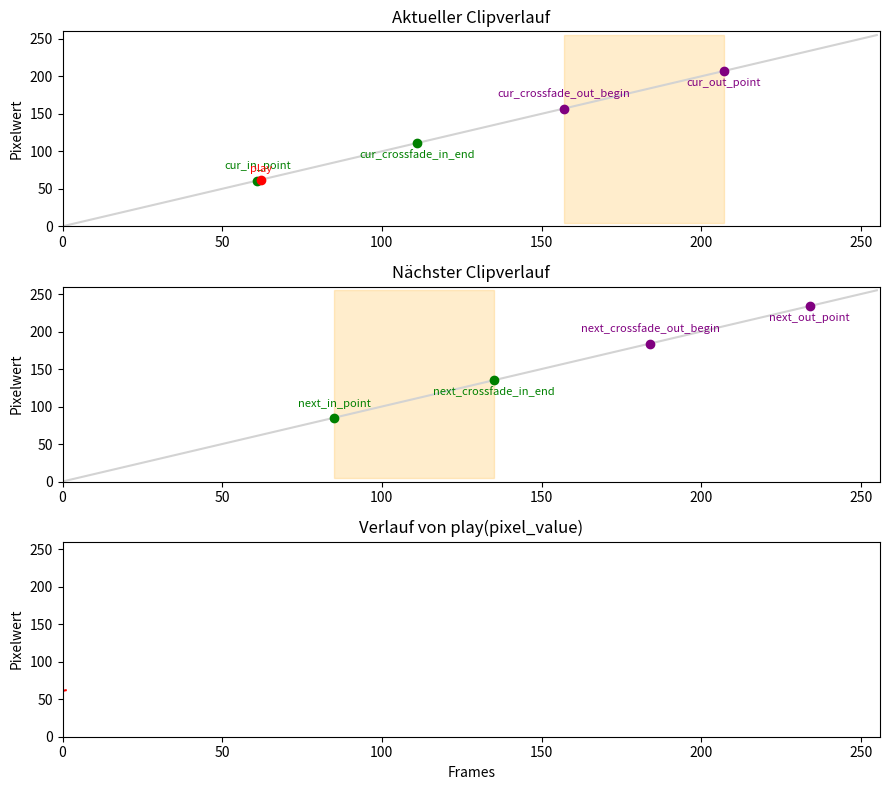

Reproduce this figure in Python.
import random
import math
from collections import deque
import matplotlib.pyplot as plt
import matplotlib.animation as animation
from matplotlib.patches import Rectangle

# =============================================================
# 0) GLOBALS & CONSTANTS
# =============================================================

# <<< Setze hier deine echten 750-Werte ein >>>
pixel_values = list(range(256))


TOTAL_LENGTH     = len(pixel_values)
CROSSFADE_LENGTH = 50          # Länge des Übergangs (Samples)
FPS              = 25
INTERVAL_MS      = 1000 / FPS
HISTORY_LENGTH   = TOTAL_LENGTH

# -------------------------------------------------------------
# 1) WELL512 RNG – unverändert
# -------------------------------------------------------------
class Well512:
    def __init__(self):
        self.state = [random.getrandbits(32) for _ in range(16)]
        self.index = 0
    def rand(self):
        a = self.state[self.index]
        c = self.state[(self.index + 13) & 15]
        b = a ^ c ^ ((a << 16) & 0xFFFFFFFF) ^ ((c << 15) & 0xFFFFFFFF)
        c = self.state[(self.index + 9) & 15]
        c ^= (c >> 11)
        self.state[self.index] = b ^ c
        a = self.state[self.index]
        d = a ^ ((a << 5) & 0xDA442D24)
        self.index = (self.index + 15) & 15
        self.state[self.index] ^= d
        return self.state[self.index] & 0xFFFFFFFF

well = Well512()

# -------------------------------------------------------------
# 2) CLIP-LOGIK
# -------------------------------------------------------------
current_clip = None
next_clip    = None
clip_changed = False
cutter_initialized = False

def create_new_clip_coords():
    min_in  = 0
    max_in  = TOTAL_LENGTH - 2 * CROSSFADE_LENGTH - 2
    in_pt   = min_in + (well.rand() % (max_in - min_in + 1))

    min_out = in_pt + 2 * CROSSFADE_LENGTH + 1
    max_out = TOTAL_LENGTH - 1
    out_pt  = min_out + (well.rand() % (max_out - min_out + 1))

    return {
        'in_point'            : in_pt,
        'crossfade_in_end'    : in_pt + CROSSFADE_LENGTH,
        'crossfade_out_begin' : out_pt - CROSSFADE_LENGTH,
        'out_point'           : out_pt,
        'frame_counter'       : in_pt,          # globaler Frame-Index
    }

def init_cutter():
    global current_clip, next_clip, cutter_initialized
    current_clip = create_new_clip_coords()
    next_clip    = create_new_clip_coords()
    cutter_initialized = True

def crossfade(pos, v_out, v_in, length_):
    w_in  = 0.5 * (1 - math.cos(math.pi * pos / length_))
    w_out = 1.0 - w_in
    return w_out * v_out + w_in * v_in

def get_next_pixel():
    """
    Liefert (frame_idx, pixel, second_play) – letzteres ist
    None außerhalb des Crossfades, sonst (idx, value) des
    synchronen Frames im nächsten Clip.
    """
    global current_clip, next_clip, clip_changed, cutter_initialized

    if not cutter_initialized:
        init_cutter()

    clip_changed = False
    frame = current_clip['frame_counter']

    # 1) Normaler Bereich
    if frame < current_clip['crossfade_out_begin']:
        px = pixel_values[frame]
        second_play = None
    else:
        # 2) Crossfade-Bereich
        cf_frame   = frame - current_clip['crossfade_out_begin']   # 0…49
        pixel_out  = pixel_values[frame]
        pixel_in   = pixel_values[next_clip['in_point'] + cf_frame]
        px         = crossfade(cf_frame, pixel_out, pixel_in, CROSSFADE_LENGTH)

        # -- parallelen play-Pointer für den nächsten Clip vorbereiten
        next_idx   = next_clip['in_point'] + cf_frame
        second_play = (next_idx, pixel_in)

        # Counter des nächsten Clips mitführen
        next_clip['frame_counter'] = next_idx + 1

    # 3) Frame-Zähler hochzählen & Clipwechsel prüfen
    current_clip['frame_counter'] += 1
    if current_clip['frame_counter'] > current_clip['out_point']:
        current_clip, next_clip = next_clip, create_new_clip_coords()
        clip_changed = True

    return frame, px, second_play

# -------------------------------------------------------------
# 3) VISUALISIERUNG
# -------------------------------------------------------------
fig, (ax_cur, ax_next, ax_hist) = plt.subplots(3, 1, figsize=(9, 8))

for ax in (ax_cur, ax_next):
    ax.plot(range(TOTAL_LENGTH), pixel_values, color='lightgray')
    ax.set_xlim(0, TOTAL_LENGTH)
    ax.set_ylim(0, 260)
    ax.set_ylabel("Pixelwert")

ax_cur.set_title("Aktueller Clipverlauf")
ax_next.set_title("Nächster Clipverlauf")

ax_hist.set_xlim(0, HISTORY_LENGTH)
ax_hist.set_ylim(0, 260)
ax_hist.set_title("Verlauf von play(pixel_value)")
ax_hist.set_xlabel("Frames")
ax_hist.set_ylabel("Pixelwert")

history_line, = ax_hist.plot([], [], 'r-')

# ---------- Marker-Hilfen ----------
def _dot(ax, c): return ax.plot([], [], 'o', color=c)[0]
def _txt(ax, c): return ax.text(0, 0, '', color=c, ha='center', fontsize=8)

mk_keys  = ['in_point', 'crossfade_in_end', 'crossfade_out_begin', 'out_point']
mk_color = {'in_point':'green', 'crossfade_in_end':'green',
            'crossfade_out_begin':'purple', 'out_point':'purple'}

cur_mk  = {k: (_dot(ax_cur,  mk_color[k]), _txt(ax_cur,  mk_color[k])) for k in mk_keys}
next_mk = {k: (_dot(ax_next, mk_color[k]), _txt(ax_next, mk_color[k])) for k in mk_keys}

play_dot_cur   = _dot(ax_cur,  'red')
play_text_cur  = _txt(ax_cur,  'red')
play_dot_next  = _dot(ax_next, 'red')
play_text_next = _txt(ax_next, 'red')

cur_rect  = None
next_rect = None

def _place(markers, clip, prefix):
    for k, (pt, lbl) in markers.items():
        idx = clip[k]
        val = pixel_values[idx]
        pt.set_data([idx], [val])
        offset = 15 if k in ('in_point', 'crossfade_out_begin') else -20
        lbl.set_position((idx, val + offset))
        lbl.set_text(f"{prefix}{k}")

def _draw_rects():
    global cur_rect, next_rect
    for r in (cur_rect, next_rect):
        if r: r.remove()

    y0, y1 = ax_cur.get_ylim()
    cur_rect = ax_cur.add_patch(Rectangle(
        (current_clip['crossfade_out_begin'], y0 + 5),
        current_clip['out_point'] - current_clip['crossfade_out_begin'],
        y1 - y0 - 10, color='orange', alpha=0.2, animated=True))

    y0, y1 = ax_next.get_ylim()
    next_rect = ax_next.add_patch(Rectangle(
        (next_clip['in_point'], y0 + 5),
        next_clip['crossfade_in_end'] - next_clip['in_point'],
        y1 - y0 - 10, color='orange', alpha=0.2, animated=True))

# Erstinitialisierung
init_cutter()
_place(cur_mk,  current_clip, 'cur_')
_place(next_mk, next_clip,    'next_')
_draw_rects()

hist_buf = deque(maxlen=HISTORY_LENGTH)

# -------------------------------------------------------------
# 4) ANIMATION-CALLBACK
# -------------------------------------------------------------
def _update(_):
    idx, px, second_play = get_next_pixel()

    # Haupt-play-Marker
    play_dot_cur.set_data([idx], [px])
    play_text_cur.set_position((idx, px + 10))
    play_text_cur.set_text("play")

    # Zweiter play-Marker nur im Crossfade
    if second_play:
        idx2, _ = second_play  # y-Wert ignorieren
        play_dot_next.set_data([idx2], [px])  # gleicher y-Wert wie oben
        play_text_next.set_position((idx2, px + 10))
        play_text_next.set_text("play")
    else:
        play_dot_next.set_data([], [])
        play_text_next.set_text("")

    # History
    hist_buf.append(px)
    history_line.set_data(range(len(hist_buf)), list(hist_buf))

    # Marker neu positionieren, falls Clip gewechselt
    if clip_changed:
        _place(cur_mk,  current_clip, 'cur_')
        _place(next_mk, next_clip,    'next_')
        _draw_rects()

    # Alle Artists für blitting
    artists = [
        play_dot_cur, play_text_cur,
        play_dot_next, play_text_next,
        history_line, cur_rect, next_rect
    ]
    for bank in (cur_mk, next_mk):
        for p, t in bank.values():
            artists += [p, t]
    return artists

# -------------------------------------------------------------
# 5) ANIMATION STARTEN
# -------------------------------------------------------------
ani = animation.FuncAnimation(fig, _update,
                              interval=INTERVAL_MS,
                              blit=True,
                              frames=range(100000))

plt.tight_layout()
plt.show()
